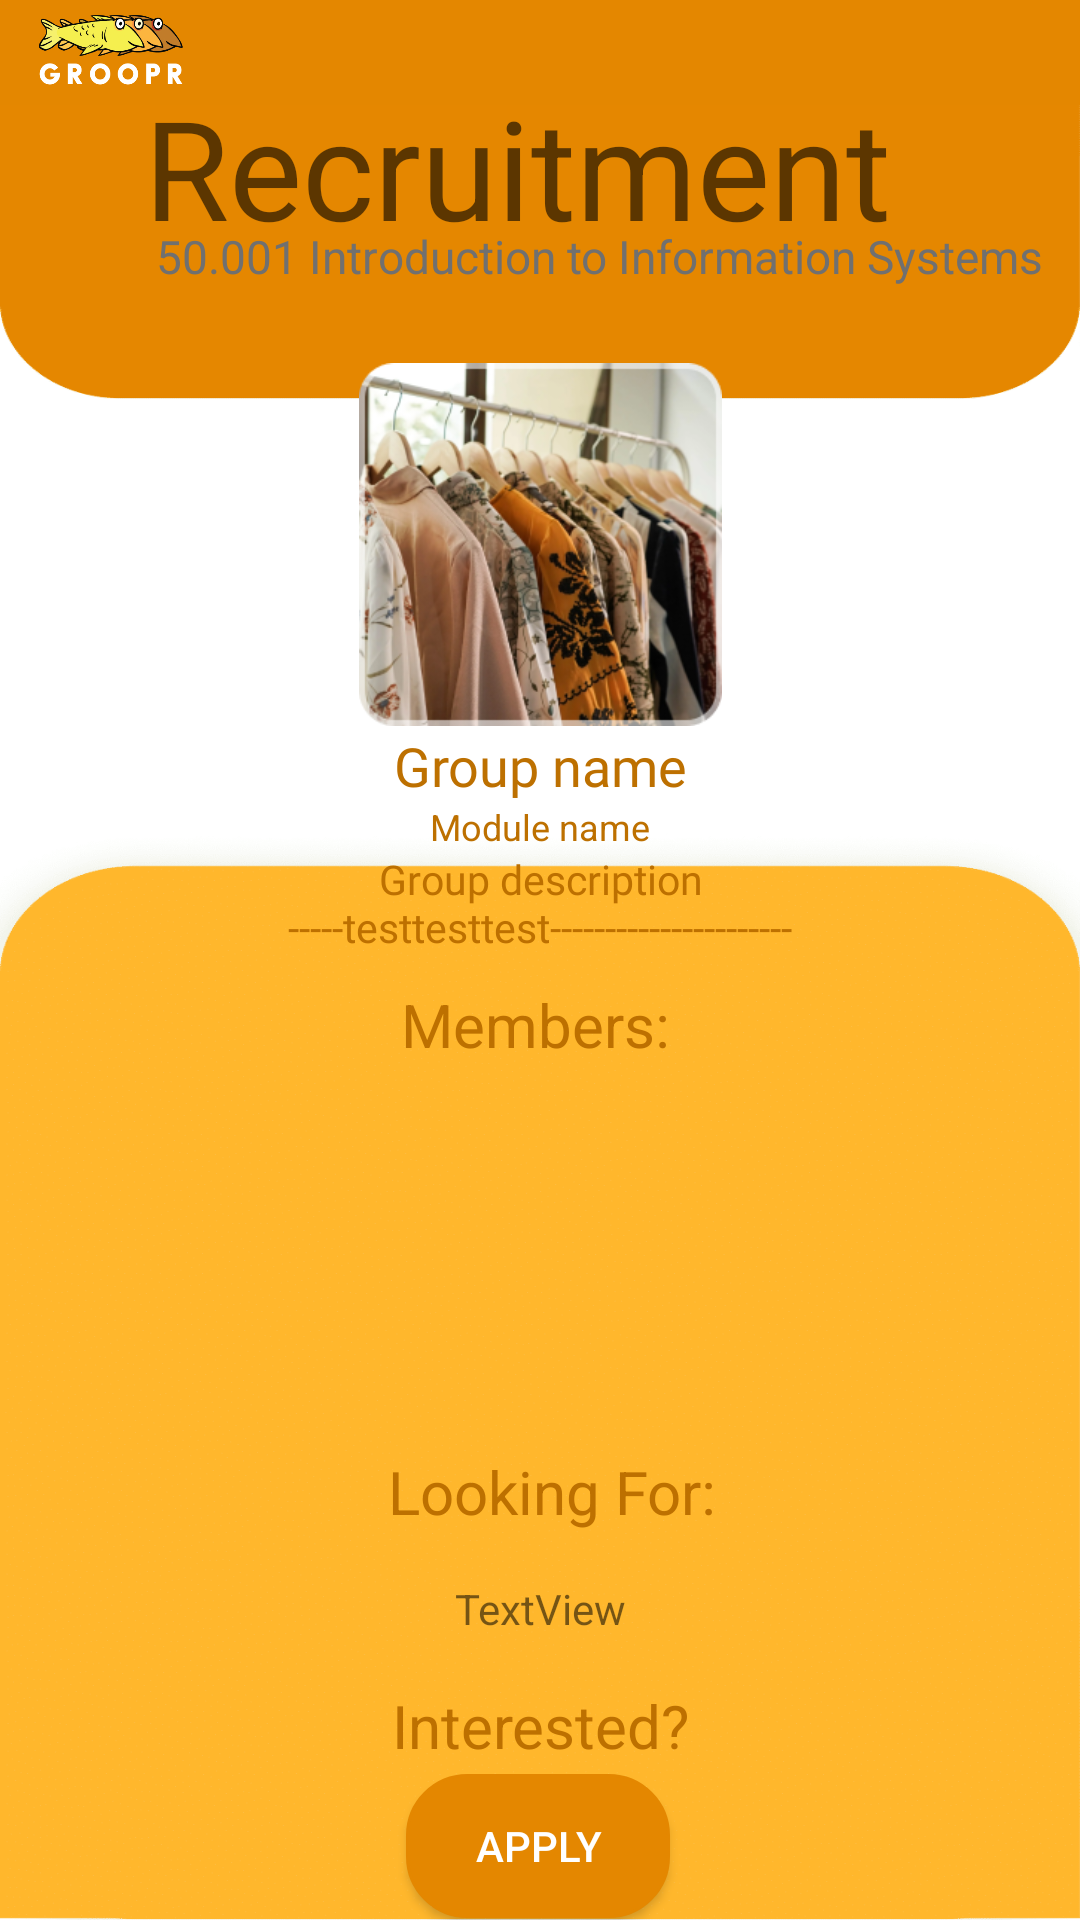

This screen was rendered from an Android layout file. Write that file and the resources it references.
<!-- AndroidManifest.xml: application theme Theme.MyApplication -->
<!-- res/layout/recruitments_grp_info_pg.xml -->
<?xml version="1.0" encoding="utf-8"?>
<androidx.constraintlayout.widget.ConstraintLayout xmlns:android="http://schemas.android.com/apk/res/android"
    xmlns:app="http://schemas.android.com/apk/res-auto"
    xmlns:tools="http://schemas.android.com/tools"
    android:layout_width="match_parent"
    android:layout_height="match_parent"
    android:background="@drawable/recruitments_info_pg">

    <com.google.android.material.appbar.AppBarLayout
        android:layout_width="0dp"
        android:layout_height="wrap_content"
        app:layout_constraintEnd_toEndOf="parent"
        app:layout_constraintStart_toStartOf="parent"
        app:layout_constraintTop_toTopOf="parent">

        <androidx.appcompat.widget.Toolbar
            android:id="@+id/toolbar_recruitment1"
            android:layout_width="match_parent"
            android:layout_height="35dp"
            android:background="@color/orangeApp"
            android:paddingStart="10dp"
            app:navigationIcon="@drawable/navbar_icon"
            app:title=" "
            android:theme="@style/MyToolbarStyle"
            android:popupTheme="@style/MyToolbarStyle"
            tools:layout_editor_absoluteX="0dp"
            tools:layout_editor_absoluteY="0dp" />

    </com.google.android.material.appbar.AppBarLayout>

    <TextView
        android:id="@+id/userNameProfile"
        android:layout_width="249dp"
        android:layout_height="84dp"
        android:layout_marginStart="48dp"
        android:layout_marginTop="25dp"
        android:text="@string/recruitment"
        android:textAlignment="center"
        android:textAppearance="@style/TextAppearance.AppCompat.Display1"
        app:autoSizeTextType="uniform"
        app:layout_constraintStart_toStartOf="parent"
        app:layout_constraintTop_toTopOf="parent" />

    <TextView
        android:id="@+id/subheader"
        android:layout_width="300dp"
        android:layout_height="37dp"
        android:layout_marginStart="4dp"
        android:layout_marginTop="50dp"
        android:text="@string/_50_001_introduction_to_information_systems"
        android:textAppearance="@style/TextAppearance.AppCompat.Display1"
        android:textColor="#707070"
        app:autoSizeTextType="uniform"
        app:layout_constraintStart_toStartOf="@+id/userNameProfile"
        app:layout_constraintTop_toTopOf="@+id/userNameProfile"
        tools:textColor="@color/white" />

    <TextView
        android:id="@+id/grp_name"
        android:layout_width="140dp"
        android:layout_height="wrap_content"
        android:autoSizeTextType="uniform"
        android:fontFamily="@font/poppins_bold"
        android:text="@string/group_name"
        android:textAlignment="center"
        android:textColor="#BD7000"
        android:textSize="18sp"
        app:layout_constraintEnd_toEndOf="parent"
        app:layout_constraintStart_toStartOf="parent"
        app:layout_constraintTop_toBottomOf="@+id/imageView2"
        tools:ignore="MissingConstraints" />

    <TextView
        android:id="@+id/mod_name"
        android:layout_width="200dp"
        android:layout_height="wrap_content"
        android:autoSizeTextType="uniform"
        android:text="@string/module_name"
        android:textAlignment="center"
        android:textColor="#BD7000"
        android:textSize="12sp"
        app:layout_constraintEnd_toEndOf="parent"
        app:layout_constraintStart_toStartOf="parent"
        app:layout_constraintTop_toBottomOf="@+id/grp_name" />

    <TextView
        android:id="@+id/grp_desc"
        android:layout_width="204dp"
        android:layout_height="35dp"
        android:autoSizeTextType="uniform"
        android:fontFamily="@font/poppins_semibold"
        android:text="Group description -----testtesttest----------------------"
        android:textAlignment="center"
        android:textColor="#BD7000"
        android:textSize="16sp"
        app:layout_constraintEnd_toEndOf="parent"
        app:layout_constraintStart_toStartOf="parent"
        app:layout_constraintTop_toBottomOf="@+id/mod_name" />

    <TextView
        android:id="@+id/mem_count"
        android:layout_width="wrap_content"
        android:layout_height="wrap_content"
        android:text="@string/members"
        android:textAlignment="center"
        android:textColor="#BD7000"
        android:textSize="20sp"
        app:layout_constraintBottom_toBottomOf="parent"
        app:layout_constraintEnd_toEndOf="parent"
        app:layout_constraintHorizontal_bias="0.495"
        app:layout_constraintStart_toStartOf="parent"
        app:layout_constraintTop_toTopOf="parent"
        app:layout_constraintVertical_bias="0.535" />

    <TextView
        android:id="@+id/textView29"
        android:layout_width="wrap_content"
        android:layout_height="wrap_content"
        android:layout_marginTop="13dp"
        android:layout_marginBottom="136dp"
        android:text="@string/looking_for"
        android:textAlignment="center"
        android:textColor="#BD7000"
        android:textSize="20sp"
        app:layout_constraintBottom_toBottomOf="parent"
        app:layout_constraintEnd_toEndOf="parent"
        app:layout_constraintHorizontal_bias="0.516"
        app:layout_constraintStart_toStartOf="parent"
        app:layout_constraintTop_toBottomOf="@+id/r"
        tools:ignore="MissingConstraints" />

    <TextView
        android:id="@+id/textView30"
        android:layout_width="101dp"
        android:layout_height="29dp"
        android:layout_marginTop="2dp"
        android:text="@string/interested"
        android:textAlignment="center"
        android:textColor="#BD7000"
        android:textSize="20sp"
        app:layout_constraintBottom_toBottomOf="parent"
        app:layout_constraintEnd_toEndOf="parent"
        app:layout_constraintStart_toStartOf="parent"
        app:layout_constraintTop_toBottomOf="@+id/textView29"
        tools:ignore="MissingConstraints" />

    <androidx.appcompat.widget.AppCompatButton
        android:id="@+id/apply"
        android:layout_width="wrap_content"
        android:layout_height="wrap_content"
        android:background="@drawable/white_card"
        android:backgroundTint="@color/orangeApp"
        android:text="@string/apply"
        android:textColor="@color/white"
        app:layout_constraintBottom_toBottomOf="parent"
        app:layout_constraintEnd_toEndOf="parent"
        app:layout_constraintHorizontal_bias="0.498"
        app:layout_constraintStart_toStartOf="parent"
        app:layout_constraintTop_toBottomOf="@+id/textView30"
        tools:ignore="MissingConstraints" />
    <ImageView
        android:id="@+id/imageView2"
        android:layout_width="121dp"
        android:layout_height="123dp"
        android:layout_marginTop="8dp"
        android:contentDescription="Group Pic"
        app:layout_constraintEnd_toEndOf="parent"
        app:layout_constraintStart_toStartOf="parent"
        app:layout_constraintTop_toBottomOf="@+id/subheader"
        app:srcCompat="@drawable/clothes" />

    <androidx.recyclerview.widget.RecyclerView
        android:id="@+id/r"
        android:layout_width="324dp"
        android:layout_height="122dp"
        app:layout_constraintBottom_toTopOf="@+id/textView29"
        app:layout_constraintEnd_toEndOf="parent"
        app:layout_constraintHorizontal_bias="0.494"
        app:layout_constraintStart_toStartOf="parent"
        app:layout_constraintTop_toBottomOf="@+id/mem_count"
        app:layout_constraintVertical_bias="0.69" />

    <TextView
        android:id="@+id/skillList"
        android:layout_width="wrap_content"
        android:layout_height="wrap_content"
        android:text="TextView"
        app:layout_constraintBottom_toTopOf="@+id/textView30"
        app:layout_constraintEnd_toEndOf="parent"
        app:layout_constraintStart_toStartOf="parent"
        app:layout_constraintTop_toBottomOf="@+id/textView29" />

</androidx.constraintlayout.widget.ConstraintLayout>
<!-- resources referenced by this layout -->
<resources>
  <color name="orangeApp">#E48700</color>
  <color name="white">#FFFFFFFF</color>
  <!-- drawable clothes: png bitmap (drawable, 161503 bytes) -->
  <!-- drawable navbar_icon (drawable) -->
  <?xml version="1.0" encoding="utf-8"?>
  <layer-list xmlns:android="http://schemas.android.com/apk/res/android">
      <item
          android:drawable="@drawable/nav_bg_app_logo"
          android:width="50dp"
          android:height="25dp" />
  </layer-list>
  <!-- drawable recruitments_info_pg: png bitmap (drawable, 61299 bytes) -->
  <!-- drawable white_card (drawable) -->
  <?xml version="1.0" encoding="utf-8"?>
  <shape
      xmlns:android="http://schemas.android.com/apk/res/android"
      android:shape="rectangle">
      <solid
          android:color="@android:color/white"/>
  
      <corners
          android:bottomRightRadius="20dp"
          android:bottomLeftRadius="20dp"
          android:topLeftRadius="20dp"
          android:topRightRadius="20dp"/>
      <stroke
          android:color="#ffffff"
          android:width="1dp"/>
  </shape>
  <string name="_50_001_introduction_to_information_systems">50.001 Introduction to Information Systems</string>
  <string name="apply">Apply</string>
  <string name="group_name">Group name</string>
  <string name="interested">Interested?</string>
  <string name="looking_for">Looking For:</string>
  <string name="members">Members:</string>
  <string name="module_name">Module name</string>
  <string name="recruitment">Recruitment</string>
  <style name="MyToolbarStyle" parent="Theme.AppCompat.Light.NoActionBar">
          <item name="android:colorBackground">#D2A400</item>
          <item name="android:textColor">@color/black</item>
      </style>
  <style name="Theme.MyApplication" parent="Theme.MaterialComponents.Light.NoActionBar.Bridge">
          
          <item name="colorPrimary">@color/purple_500</item>
          <item name="colorPrimaryVariant">@color/purple_700</item>
          <item name="colorOnPrimary">@color/white</item>
          
          <item name="colorSecondary">@color/teal_200</item>
          <item name="colorSecondaryVariant">@color/teal_700</item>
          <item name="colorOnSecondary">@color/black</item>
          
          <item name="android:statusBarColor">?attr/colorPrimaryVariant</item>
          
      </style>
  <!-- drawable nav_bg_app_logo: png bitmap (drawable, 29847 bytes) -->
  <color name="black">#FF000000</color>
  <color name="purple_500">#FF6200EE</color>
  <color name="purple_700">#FF3700B3</color>
  <color name="teal_200">#FF03DAC5</color>
  <color name="teal_700">#FF018786</color>
</resources>
